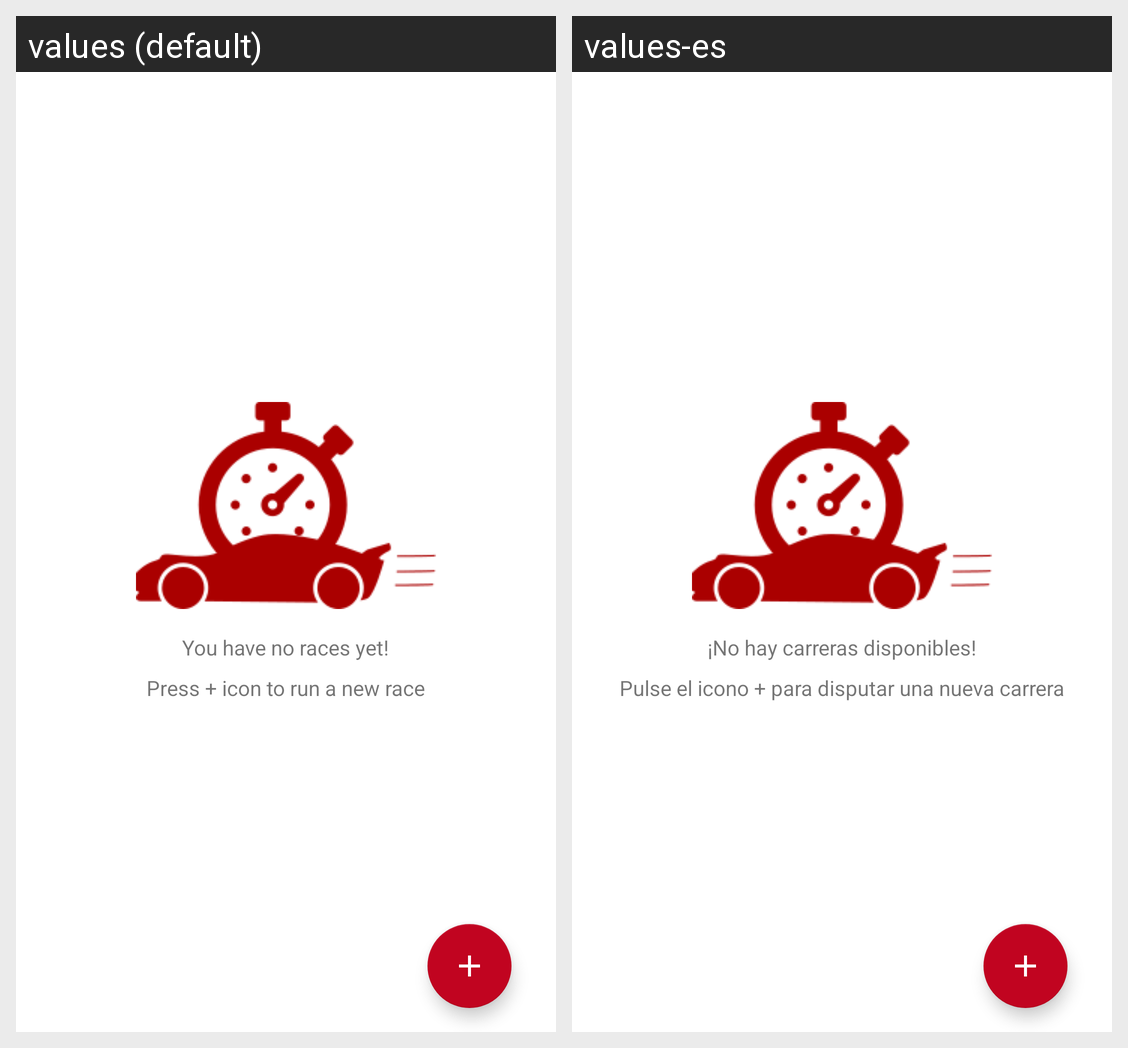

The Android screen above is rendered under two locales of the same app. Produce the string resources it draws, with the default and per-locale values.
Android screen res/layout/races_fragment.xml rendered under 2 locales, left to right: values (default), values-es. Device: Nexus 5 (rendered at 1080×1920; each locale shown at half size, 540×960, under a caption strip naming it); theme AppTheme.
Strings drawn on this screen, with the default value and each locale's value (text and hints the layout hard-codes, and strings that could not be matched under every locale, appear in the picture but are not listed):

races_no_races
  values: You have no races yet!
  values-es: ¡No hay carreras disponibles!

races_press_plus_icon
  values: Press + icon to run a new race
  values-es: Pulse el icono + para disputar una nueva carrera
